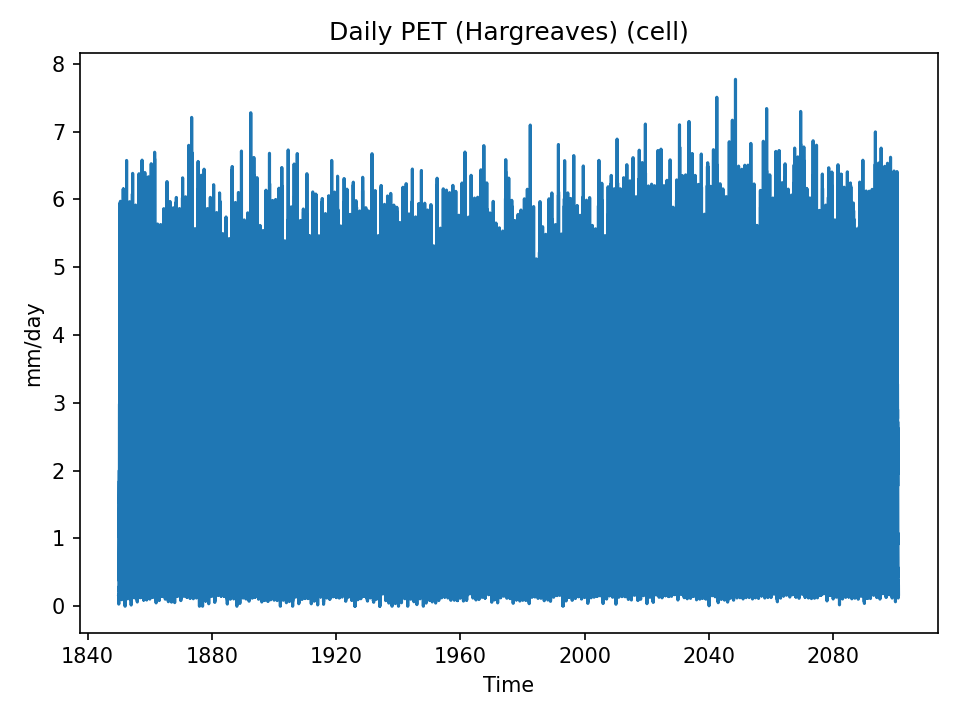

The data file committed next to this chart (first rows):
time, 04_pet_mm_day
1850-01-01, 0.1708
1850-01-02, 0.1713
1850-01-03, 0.1139
1850-01-04, 0.05077
1850-01-05, 0.04637
1850-01-06, 0.03153
1850-01-07, 0.04269
1850-01-08, 0.05138
1850-01-09, 0.1933
1850-01-10, 0.2833
1850-01-11, 0.2408
1850-01-12, 0.2626
1850-01-13, 0.2334
1850-01-14, 0.222
1850-01-15, 0.2803
1850-01-16, 0.2352
1850-01-17, 0.2242
1850-01-18, 0.2419
1850-01-19, 0.2636
1850-01-20, 0.3372
1850-01-21, 0.32
1850-01-22, 0.4036
1850-01-23, 0.3079
1850-01-24, 0.2697
1850-01-25, 0.3315
1850-01-26, 0.3726
1850-01-27, 0.369
1850-01-28, 0.409
1850-01-29, 0.5362
1850-01-30, 0.4658
1850-01-31, 0.4012
1850-02-01, 0.6807
1850-02-02, 0.5579
1850-02-03, 0.7588
1850-02-04, 0.571
1850-02-05, 0.6334
1850-02-06, 0.4438
1850-02-07, 0.4175
1850-02-08, 0.5448
1850-02-09, 0.5798
1850-02-10, 0.4451
1850-02-11, 0.6564
1850-02-12, 0.6189
1850-02-13, 0.6235
1850-02-14, 0.5667
1850-02-15, 0.5219
1850-02-16, 0.5901
1850-02-17, 0.593
1850-02-18, 0.5306
1850-02-19, 0.3788
1850-02-20, 0.449
1850-02-21, 0.5599
1850-02-22, 0.3868
1850-02-23, 0.5482
1850-02-24, 0.5446
1850-02-25, 0.6021
1850-02-26, 0.4871
1850-02-27, 0.4555
1850-02-28, 0.504
1850-03-01, 0.5911
... 91,616 more rows
